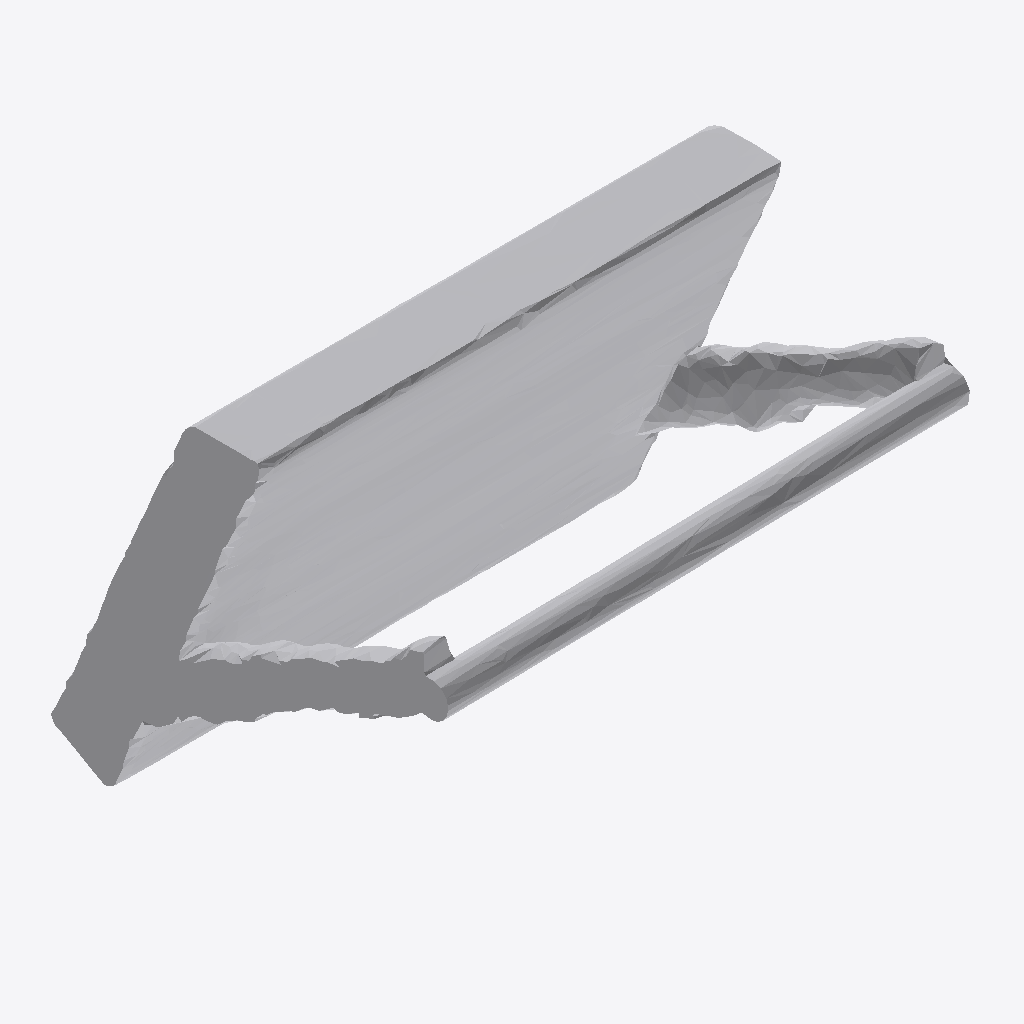
Isometric view of an IFC building model (IFC-SPF (STEP), schema IFC4, length unit metre), seen from the south-west, elements coloured by IFC class: 1 other element (light grey).
Extent 1.9 m × 1.4 m × 1.3 m (x, y, z). Storeys (1): Ground Floor at 0.00 m. Elements (1): 1 IfcFurniture.

HEADER;
FILE_DESCRIPTION(('ViewDefinition [CoordinationView]'),'2;1');
FILE_NAME('','2026-07-12T09:19:50',(''),(''),'IfcOpenShell 0.8.0','IfcOpenShell 0.8.0','');
FILE_SCHEMA(('IFC4'));
ENDSEC;
DATA;
#17=IFCPROJECT('0mlnH4LJrAOA8n2AWxeI5c',#5,'Office Project',$,$,$,$,(#15),#10);
#20=IFCSITE('0s6vFPsR57DQOpxkpXJlqm',#5,'Site',$,$,#19,$,$,.ELEMENT.,$,$,$,$,$);
#22=IFCBUILDING('3$XuGgYerCcxUookeXnmVd',#5,'Building',$,$,#21,$,$,.ELEMENT.,$,$,$);
#24=IFCBUILDINGSTOREY('2FDSdWjlL9HhOLYrF08HP7',#5,'Ground Floor',$,$,#23,$,$,.ELEMENT.,0.0);
#35=IFCFURNITURE('0tzAUqfn9ClvSh3AacRKEp',#5,'list03_coffee_table',$,$,#34,#31,$,$);
ENDSEC;
